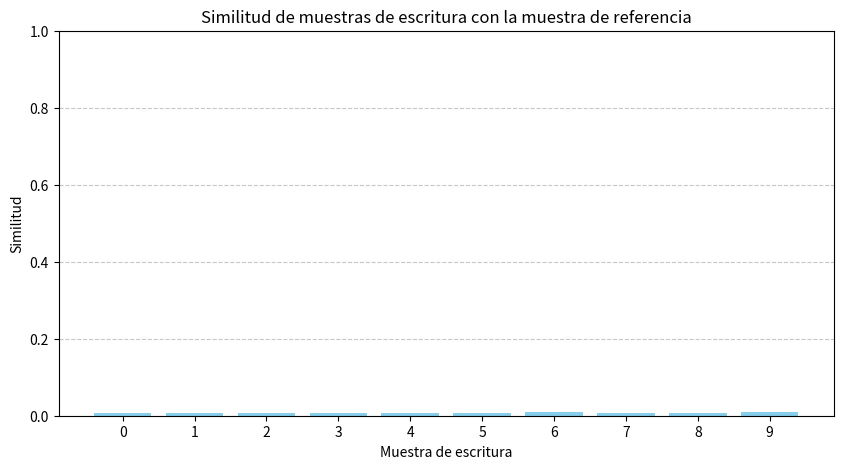

Here is the Python script that generated this plot:
# [redacted]
# [redacted]
# [redacted]
#Practica: 50/60 Reconocimiento de Escritura

import numpy as np
import matplotlib.pyplot as plt

#Definimos una función para generar datos de escritura simulados
def generar_muestra_aleatoria():
    #Creamos una matriz de 28x28 para simular una imagen de escritura
    muestra = np.random.rand(28, 28)
    return muestra
#Definimos una función para calcular la similitud entre dos muestras de escritura
def calcular_similitud(muestra_1, muestra_2):
    #Calculamos la diferencia cuadrada entre las dos muestras
    diferencia_cuadrada = np.square(muestra_1 - muestra_2)
    #Sumamos los cuadrados de las diferencias y calculamos la similitud como la inversa de esa suma
    similitud = 1 / (1 + np.sum(diferencia_cuadrada))
    return similitud

#Generamos una muestra de escritura para comparar
muestra_referencia = generar_muestra_aleatoria()

#Creamos una lista para almacenar las similitudes calculadas
similitudes = []

#Generamos y comparamos muestras aleatorias para simular un conjunto de datos de referencia
for _ in range(10):
    muestra_comparacion = generar_muestra_aleatoria()
    similitud = calcular_similitud(muestra_referencia, muestra_comparacion)
    similitudes.append(similitud)

#Visualizamos los resultados
plt.figure(figsize=(10, 5))
plt.bar(range(10), similitudes, color='skyblue')
plt.xlabel('Muestra de escritura')
plt.ylabel('Similitud')
plt.title('Similitud de muestras de escritura con la muestra de referencia')
plt.xticks(range(10))
plt.ylim(0, 1)  #Establecemos el límite del eje y entre 0 y 1
plt.grid(axis='y', linestyle='--', alpha=0.7)
plt.show()
